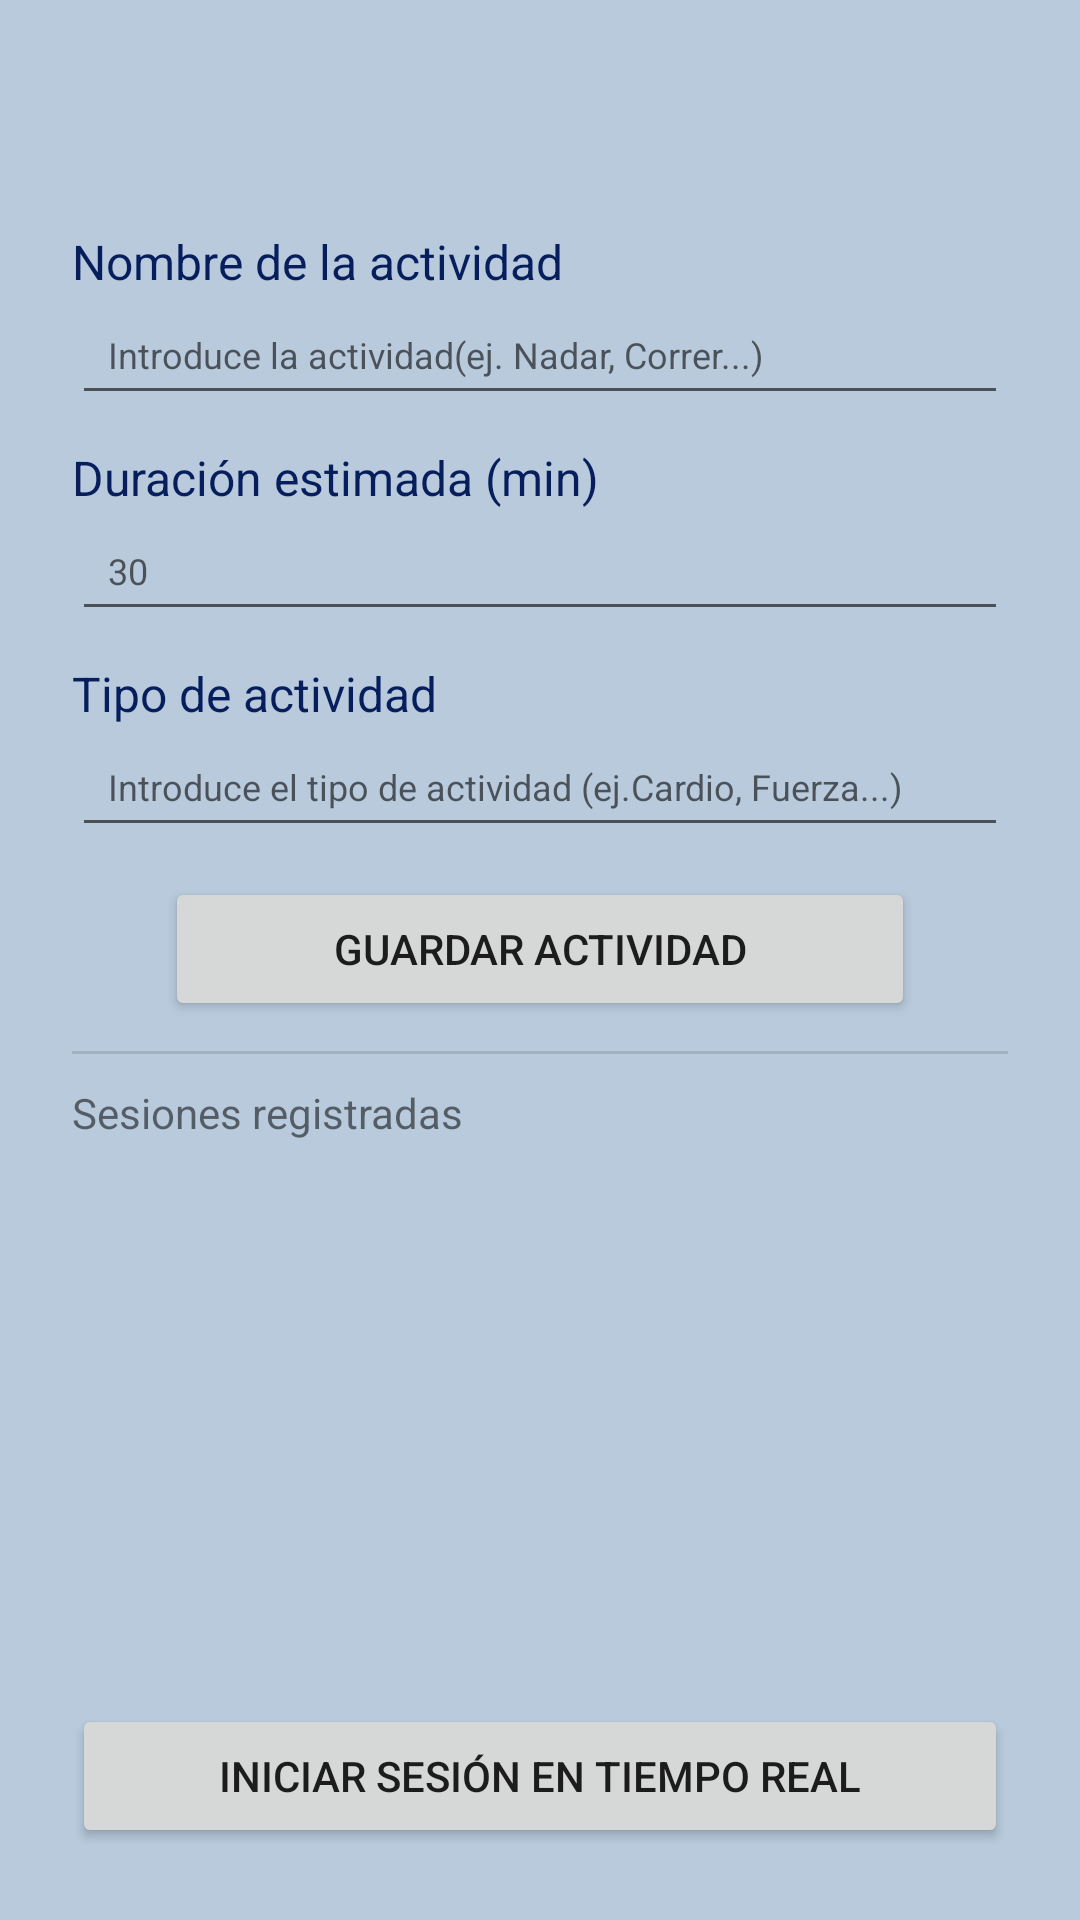

Layout XML and referenced resources for this Android screen:
<!-- AndroidManifest.xml: application theme Theme.App_Actividad_Fisica -->
<!-- res/layout/activity_main.xml -->
<?xml version="1.0" encoding="utf-8"?>
<LinearLayout
    xmlns:android="http://schemas.android.com/apk/res/android"
    android:orientation="vertical"
    android:layout_width="match_parent"
    android:layout_height="match_parent"
    android:padding="24dp"
    android:background="#B8CADC"
    android:fitsSystemWindows="true">

    <TextView
        android:id="@+id/tvTitulo"
        android:layout_width="match_parent"
        android:layout_height="wrap_content"
        android:textSize="24sp"
        android:textStyle="bold"
        android:textColor="#061F5C"/>

    <TextView
        android:id="@+id/tvActividades"
        android:layout_width="match_parent"
        android:layout_height="wrap_content"
        android:layout_marginTop="20dp"
        android:text="Nombre de la actividad"
        android:textSize="16sp"
        android:textColor="#061F5C"/>

    <EditText
        android:id="@+id/etActividades"
        android:layout_width="match_parent"
        android:layout_height="wrap_content"
        android:padding="12sp"
        android:inputType="text"
        android:textSize="12sp"
        android:hint="Introduce la actividad(ej. Nadar, Correr...)" />

    <TextView
        android:id="@+id/tvDuracion"
        android:layout_width="match_parent"
        android:layout_height="wrap_content"
        android:layout_marginTop="10dp"
        android:text="Duración estimada (min)"
        android:textSize="16sp"
        android:textColor="#061F5C"/>

    <EditText
        android:id="@+id/etDuracion"
        android:layout_width="match_parent"
        android:layout_height="wrap_content"
        android:padding="12sp"
        android:inputType="text"
        android:textSize="12sp"
        android:hint="30" />

    <TextView
        android:id="@+id/tvTipoActividad"
        android:layout_width="match_parent"
        android:layout_height="wrap_content"
        android:layout_marginTop="10dp"
        android:text="Tipo de actividad"
        android:textSize="16sp"
        android:textColor="#061F5C"/>

    <EditText
        android:id="@+id/etTipoActividad"
        android:layout_width="match_parent"
        android:layout_height="wrap_content"
        android:padding="12sp"
        android:inputType="text"
        android:textSize="12sp"
        android:hint="Introduce el tipo de actividad (ej.Cardio, Fuerza...)" />

    <Button
        android:id="@+id/btnProcesar"
        android:layout_width="250dp"
        android:layout_height="wrap_content"
        android:layout_gravity="center"
        android:layout_marginTop="10dp"
        android:layout_marginBottom="10dp"
        android:text="Guardar actividad" />

    <View
        android:id="@+id/divider"
        android:layout_width="match_parent"
        android:layout_height="1dp"
        android:background="?android:attr/listDivider" />

    <TextView
        android:id="@+id/tvSesiones"
        android:layout_width="match_parent"
        android:layout_height="wrap_content"
        android:layout_marginTop="10dp"
        android:text="Sesiones registradas" />

    <androidx.recyclerview.widget.RecyclerView
        android:id="@+id/rvActividades"
        android:layout_width="match_parent"
        android:layout_height="0dp"
        android:layout_weight="1" />

    <Button
        android:id="@+id/btnRegistrar"
        android:layout_width="match_parent"
        android:layout_height="wrap_content"
        android:text="Iniciar sesión en Tiempo Real" />


</LinearLayout>
<!-- resources referenced by this layout -->
<resources>
  <style name="Theme.App_Actividad_Fisica" parent="Theme.MaterialComponents.DayNight.DarkActionBar">
          
          <item name="colorPrimary">@color/purple_500</item>
          <item name="colorPrimaryVariant">@color/purple_700</item>
          <item name="colorOnPrimary">@color/white</item>
          
          <item name="colorSecondary">@color/teal_200</item>
          <item name="colorSecondaryVariant">@color/teal_700</item>
          <item name="colorOnSecondary">@color/black</item>
          
          <item name="android:statusBarColor">?attr/colorPrimaryVariant</item>
          
      </style>
  <color name="purple_500">#FF224F7A</color>
  <color name="purple_700">#FF061F5C</color>
  <color name="white">#FFFFFFFF</color>
  <color name="teal_200">#FF03DAC5</color>
  <color name="teal_700">#FF018786</color>
  <color name="black">#FF000000</color>
</resources>
